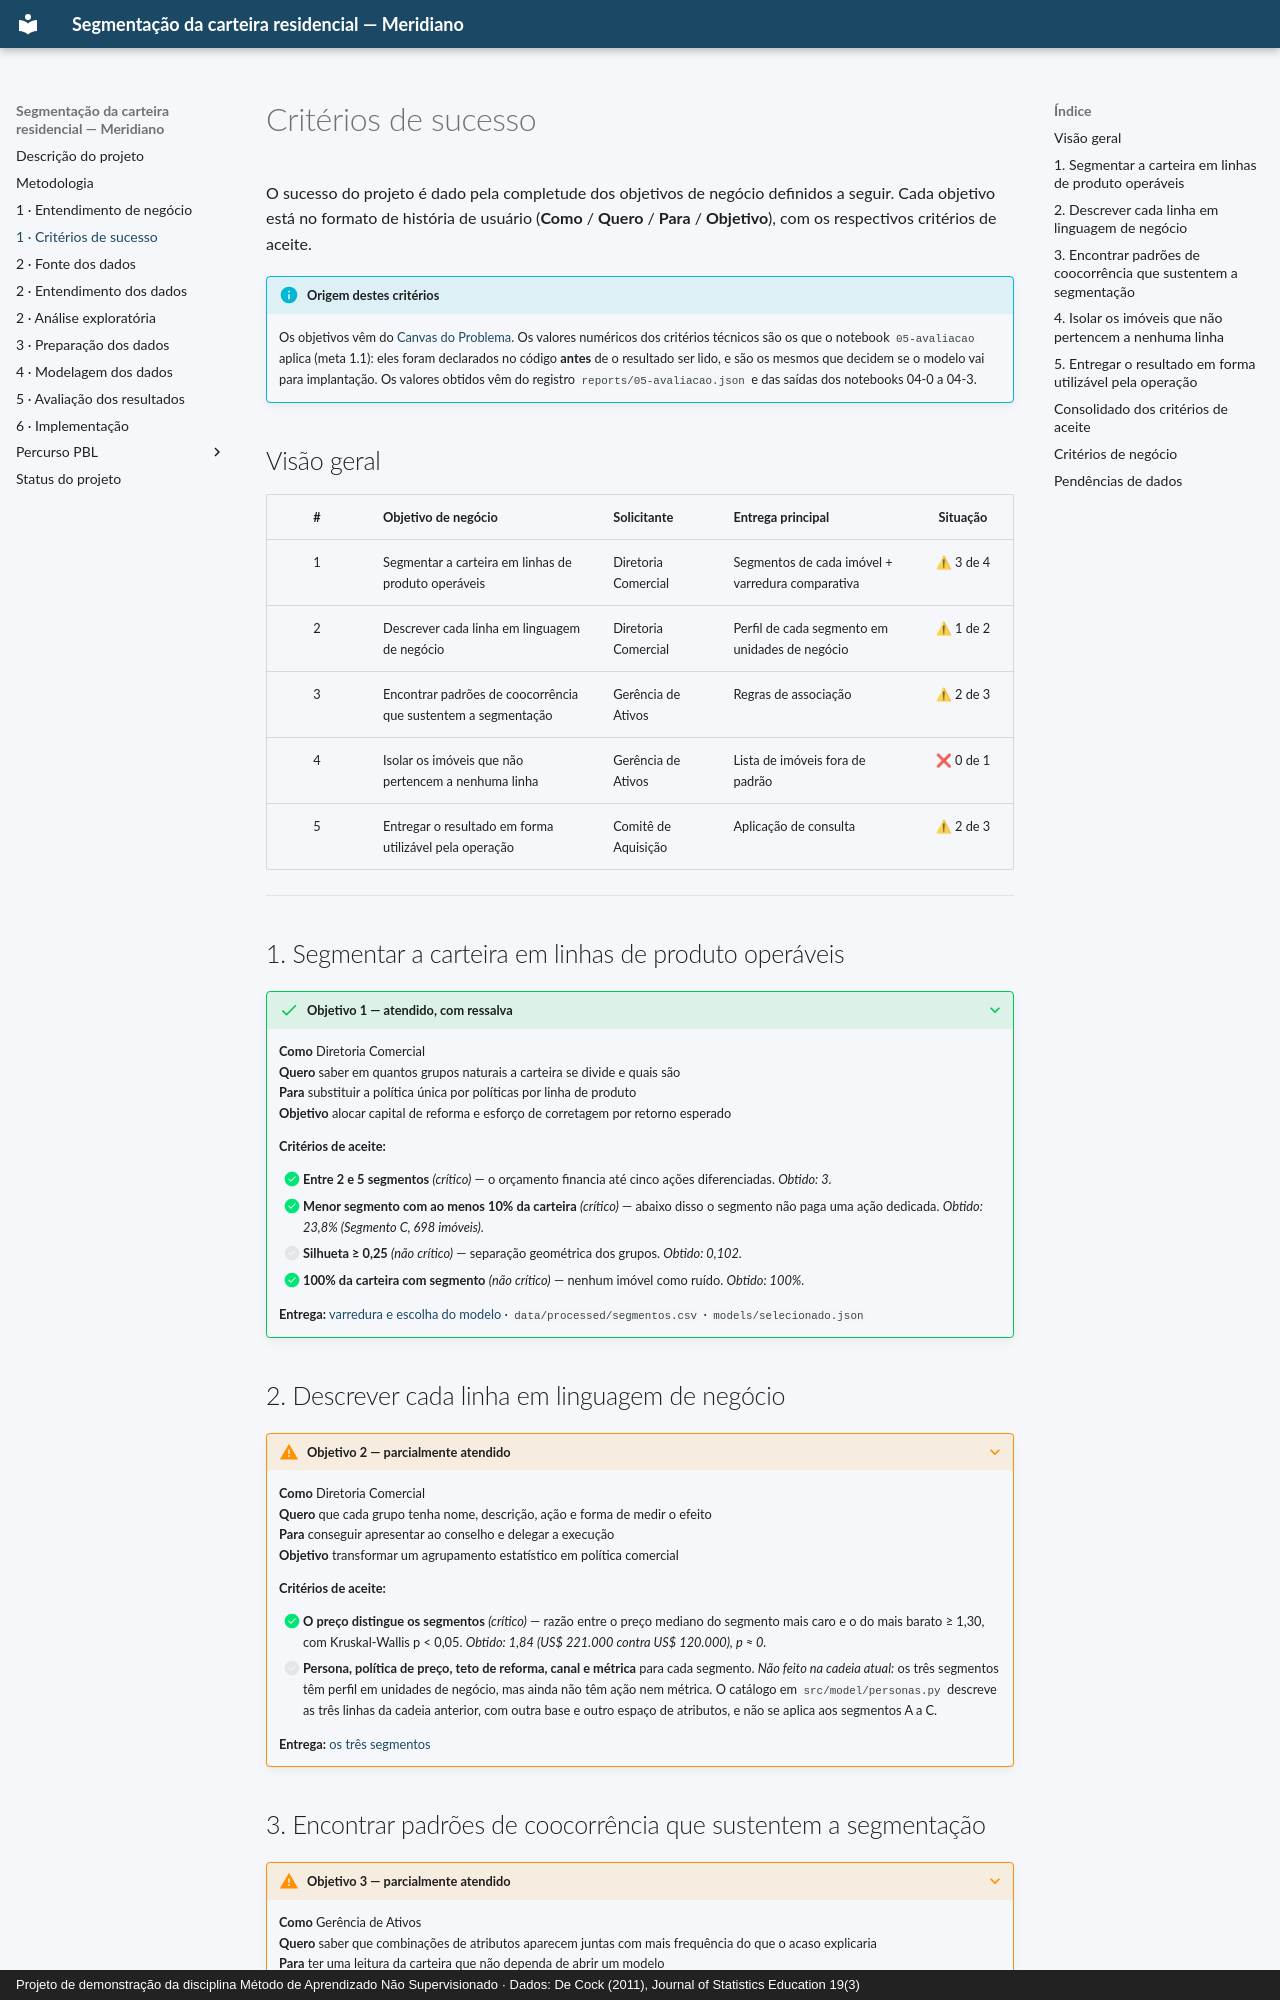

repository: aislansf/projeto-exemplo-mercado-imobiliario · page: criterios-sucesso/index.html · generator: mkdocs · copyright: Projeto de demonstração da disciplina Método de Aprendizado Não Supervisionado · Dados: De Cock (2011), Journal of Statistics Education 19(3)

# Critérios de sucesso

O sucesso do projeto é dado pela completude dos objetivos de negócio definidos a
seguir. Cada objetivo está no formato de história de usuário (**Como** / **Quero** /
**Para** / **Objetivo**), com os respectivos critérios de aceite.

!!! info "Origem destes critérios"
    Os objetivos vêm do [Canvas do Problema](pbl/canvas-do-problema.md). Os valores
    numéricos dos critérios técnicos são os que o notebook `05-avaliacao` aplica
    (meta 1.1): eles foram declarados no código **antes** de o resultado ser lido, e são
    os mesmos que decidem se o modelo vai para implantação. Os valores obtidos vêm do
    registro `reports/05-avaliacao.json` e das saídas dos notebooks 04-0 a 04-3.

## Visão geral

| # | Objetivo de negócio | Solicitante | Entrega principal | Situação |
|:-:|:---|:---|:---|:-:|
| 1 | Segmentar a carteira em linhas de produto operáveis | Diretoria Comercial | Segmentos de cada imóvel + varredura comparativa | ⚠ 3 de 4 |
| 2 | Descrever cada linha em linguagem de negócio | Diretoria Comercial | Perfil de cada segmento em unidades de negócio | ⚠ 1 de 2 |
| 3 | Encontrar padrões de coocorrência que sustentem a segmentação | Gerência de Ativos | Regras de associação | ⚠ 2 de 3 |
| 4 | Isolar os imóveis que não pertencem a nenhuma linha | Gerência de Ativos | Lista de imóveis fora de padrão | ❌ 0 de 1 |
| 5 | Entregar o resultado em forma utilizável pela operação | Comitê de Aquisição | Aplicação de consulta | ⚠ 2 de 3 |

---

## 1. Segmentar a carteira em linhas de produto operáveis

???+ success "Objetivo 1 — atendido, com ressalva"
    **Como** Diretoria Comercial<br>
    **Quero** saber em quantos grupos naturais a carteira se divide e quais são<br>
    **Para** substituir a política única por políticas por linha de produto<br>
    **Objetivo** alocar capital de reforma e esforço de corretagem por retorno esperado

    **Critérios de aceite:**

    - [x] **Entre 2 e 5 segmentos** *(crítico)* — o orçamento financia até cinco ações
      diferenciadas. *Obtido: 3.*
    - [x] **Menor segmento com ao menos 10% da carteira** *(crítico)* — abaixo disso o
      segmento não paga uma ação dedicada. *Obtido: 23,8% (Segmento C, 698 imóveis).*
    - [ ] **Silhueta ≥ 0,25** *(não crítico)* — separação geométrica dos grupos.
      *Obtido: 0,102.*
    - [x] **100% da carteira com segmento** *(não crítico)* — nenhum imóvel como ruído.
      *Obtido: 100%.*

    **Entrega:** [varredura e escolha do modelo](modelagem.md#os-algoritmos-comparados) ·
    `data/processed/segmentos.csv` · `models/selecionado.json`

## 2. Descrever cada linha em linguagem de negócio

???+ warning "Objetivo 2 — parcialmente atendido"
    **Como** Diretoria Comercial<br>
    **Quero** que cada grupo tenha nome, descrição, ação e forma de medir o efeito<br>
    **Para** conseguir apresentar ao conselho e delegar a execução<br>
    **Objetivo** transformar um agrupamento estatístico em política comercial

    **Critérios de aceite:**

    - [x] **O preço distingue os segmentos** *(crítico)* — razão entre o preço mediano
      do segmento mais caro e o do mais barato ≥ 1,30, com Kruskal-Wallis p < 0,05.
      *Obtido: 1,84 (US$ 221.000 contra US$ 120.000), p ≈ 0.*
    - [ ] **Persona, política de preço, teto de reforma, canal e métrica** para cada
      segmento. *Não feito na cadeia atual:* os três segmentos têm perfil em unidades
      de negócio, mas ainda não têm ação nem métrica. O catálogo em
      `src/model/personas.py` descreve as três linhas da cadeia anterior, com outra
      base e outro espaço de atributos, e não se aplica aos segmentos A a C.

    **Entrega:** [os três segmentos](modelagem.md#os-tres-segmentos)
